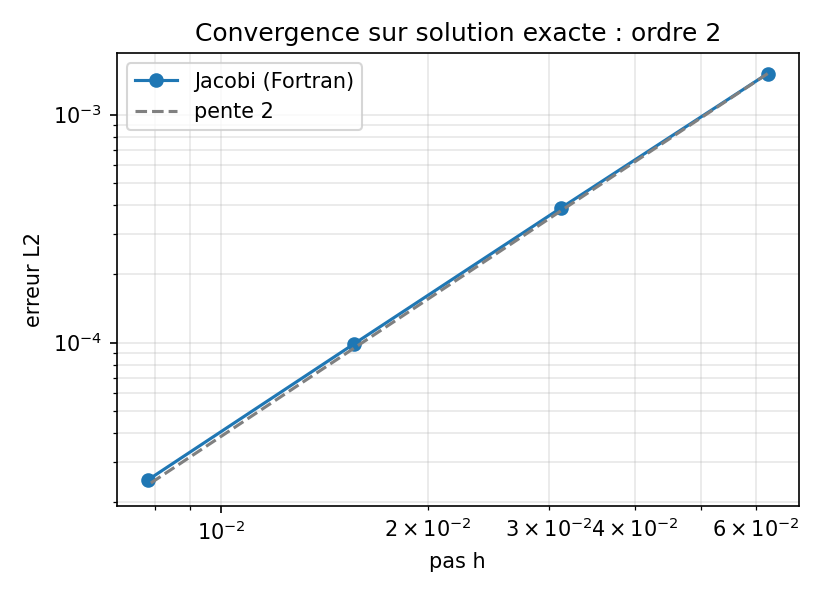

The data file committed next to this chart (first rows):
n, h, iterations, erreur_l2, ordre
17, 6.25000E-02, 1222, 1.51481E-03, 0.000
33, 3.12500E-02, 4621, 3.89613E-04, 1.959
65, 1.56250E-02, 17350, 9.88657E-05, 1.979
129, 7.81250E-03, 64814, 2.49042E-05, 1.989
